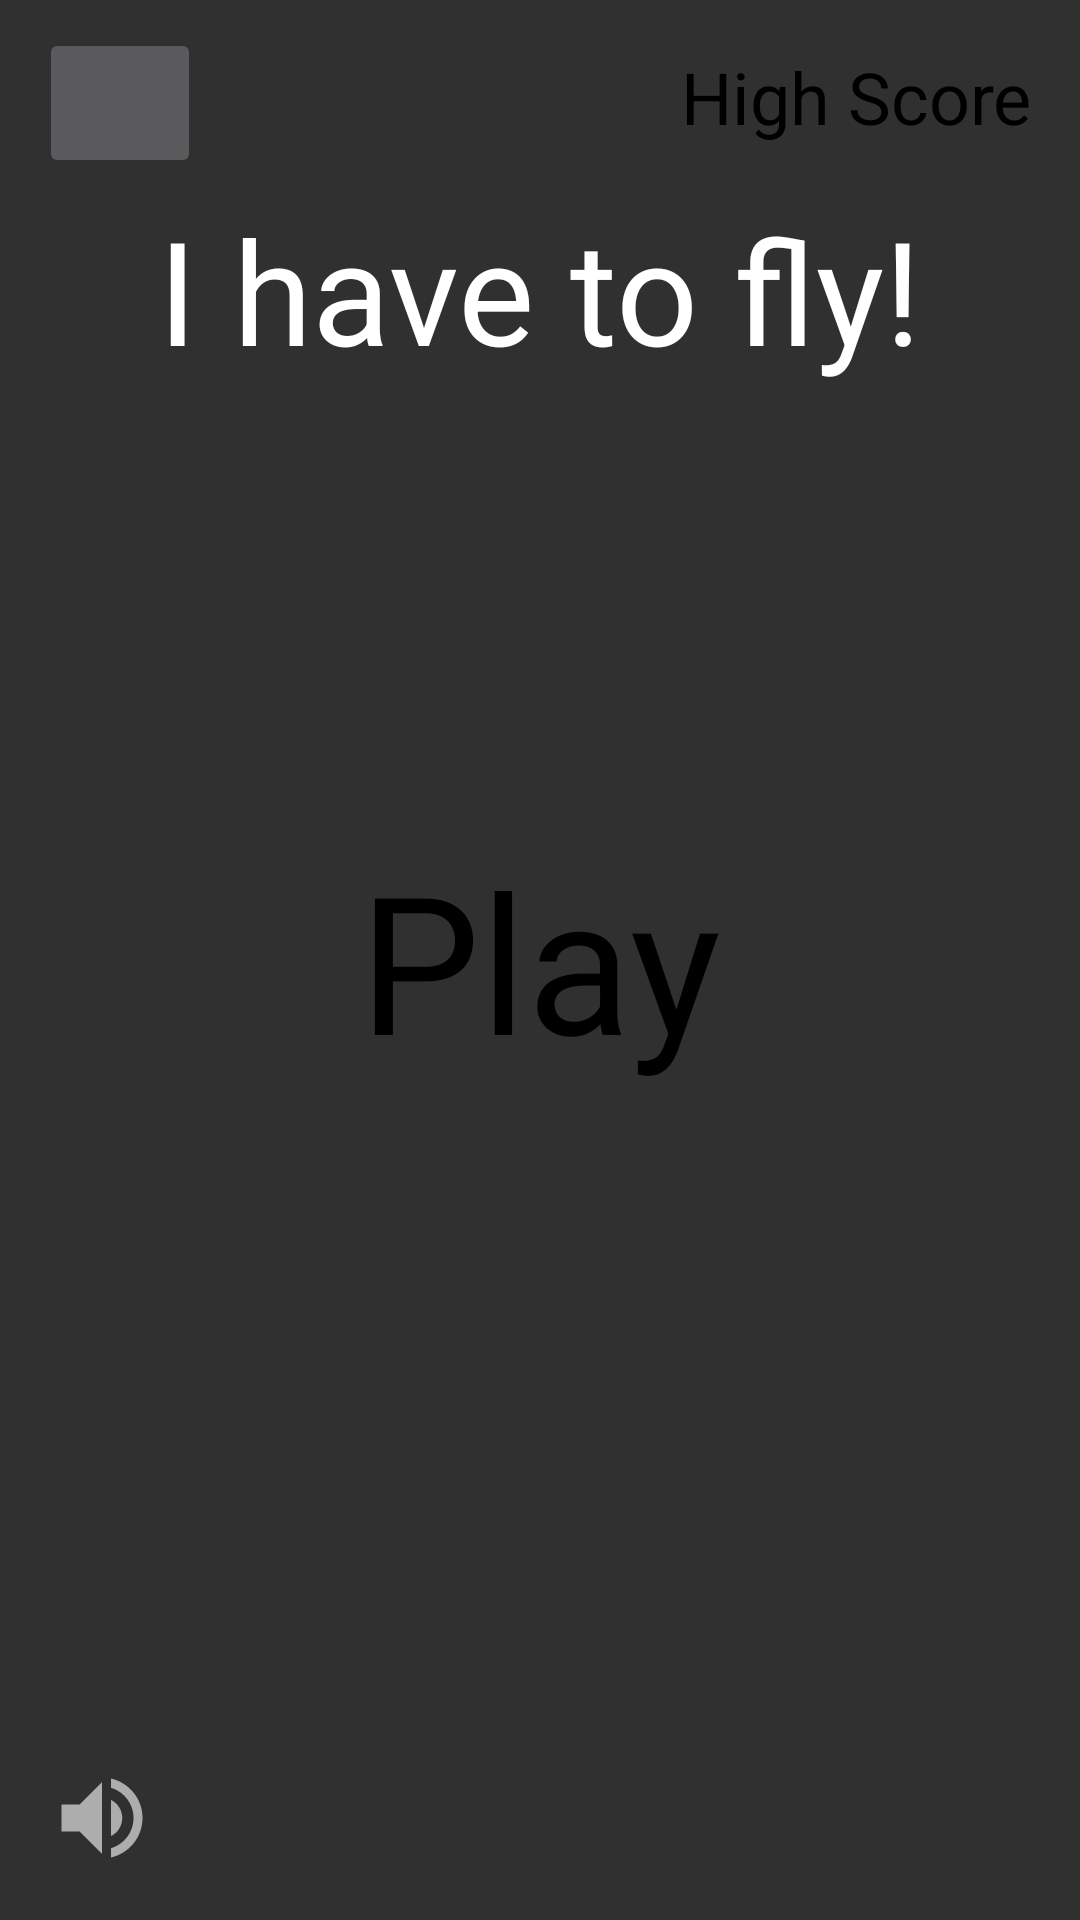

This screen was rendered from an Android layout file. Write that file and the resources it references.
<!-- AndroidManifest.xml: application theme Theme.Design.NoActionBar -->
<!-- res/layout/activity_minigame.xml -->
<?xml version="1.0" encoding="utf-8"?>
<RelativeLayout xmlns:android="http://schemas.android.com/apk/res/android"
    xmlns:app="http://schemas.android.com/apk/res-auto"
    xmlns:tools="http://schemas.android.com/tools"
    android:layout_width="match_parent"
    android:layout_height="match_parent"
    tools:context=".ihavetofly.MinigameActivity">

    <ImageView
        android:layout_width="match_parent"
        android:layout_height="match_parent"
        android:src="@drawable/background"
        android:scaleType="centerCrop"/>

    <ImageButton
        android:id="@+id/minigame_back_btn"
        android:layout_width="wrap_content"
        android:layout_height="wrap_content"
        android:layout_above="@id/gameTitle"
        android:layout_alignParentLeft="true"
        android:layout_marginBottom="5dp"
        android:layout_marginLeft="13dp"
        android:fontFamily="@font/poppins"
        android:minHeight="48dp"
        app:srcCompat="@drawable/ic_baseline_arrow_back_24"
        tools:ignore="SpeakableTextPresentCheck,VectorDrawableCompat" />

    <TextView
        android:layout_width="wrap_content"
        android:layout_height="wrap_content"
        android:textSize="48sp"
        android:text="I have to fly!"
        android:textColor="#ffffff"
        android:layout_above="@id/play"
        android:layout_below="@id/highScoreTxt"
        android:layout_centerHorizontal="true"
        android:id="@+id/gameTitle"/>

    <TextView
        android:layout_width="wrap_content"
        android:layout_height="wrap_content"
        android:text="Play"
        android:textSize="64sp"
        android:layout_centerInParent="true"
        android:textColor="#000000"
        android:id="@+id/play"/>

    <TextView
        android:layout_width="wrap_content"
        android:layout_height="wrap_content"
        android:textSize="24sp"
        android:textColor="#000000"
        android:text="High Score"
        android:id="@+id/highScoreTxt"
        android:layout_margin="16dp"
        android:layout_alignParentRight="true"/>

    <ImageView
        android:id="@+id/volumeCtrl"
        android:layout_width="36dp"
        android:layout_height="36dp"
        android:layout_alignParentBottom="true"
        android:layout_marginBottom="16dp"
        android:layout_marginEnd="16dp"
        android:layout_marginStart="16dp"
        android:layout_marginTop="16dp"
        android:src="@drawable/ic_volume_up_black_24dp" />

</RelativeLayout>
<!-- resources referenced by this layout -->
<resources>
  <!-- drawable ic_baseline_arrow_back_24 (drawable) -->
  <vector xmlns:android="http://schemas.android.com/apk/res/android"
      android:width="30dp"
      android:height="30dp"
      android:viewportWidth="24"
      android:viewportHeight="24"
      android:tint="@color/Btn"
      android:autoMirrored="true">
    <path
        android:fillColor="@color/Btn"
        android:pathData="M20,11H7.83l5.59,-5.59L12,4l-8,8 8,8 1.41,-1.41L7.83,13H20v-2z"/>
  </vector>
  <!-- drawable ic_volume_up_black_24dp (drawable) -->
  <vector xmlns:android="http://schemas.android.com/apk/res/android"
      android:width="24dp"
      android:height="24dp"
      android:viewportWidth="24"
      android:viewportHeight="24"
      android:tint="@color/white"
      android:alpha="0.6">
    <path
        android:fillColor="@android:color/white"
        android:pathData="M3,9v6h4l5,5L12,4L7,9L3,9zM16.5,12c0,-1.77 -1.02,-3.29 -2.5,-4.03v8.05c1.48,-0.73 2.5,-2.25 2.5,-4.02zM14,3.23v2.06c2.89,0.86 5,3.54 5,6.71s-2.11,5.85 -5,6.71v2.06c4.01,-0.91 7,-4.49 7,-8.77s-2.99,-7.86 -7,-8.77z"/>
  </vector>
  <color name="Btn">#808080</color>
  <color name="white">#FFFFFFFF</color>
</resources>
